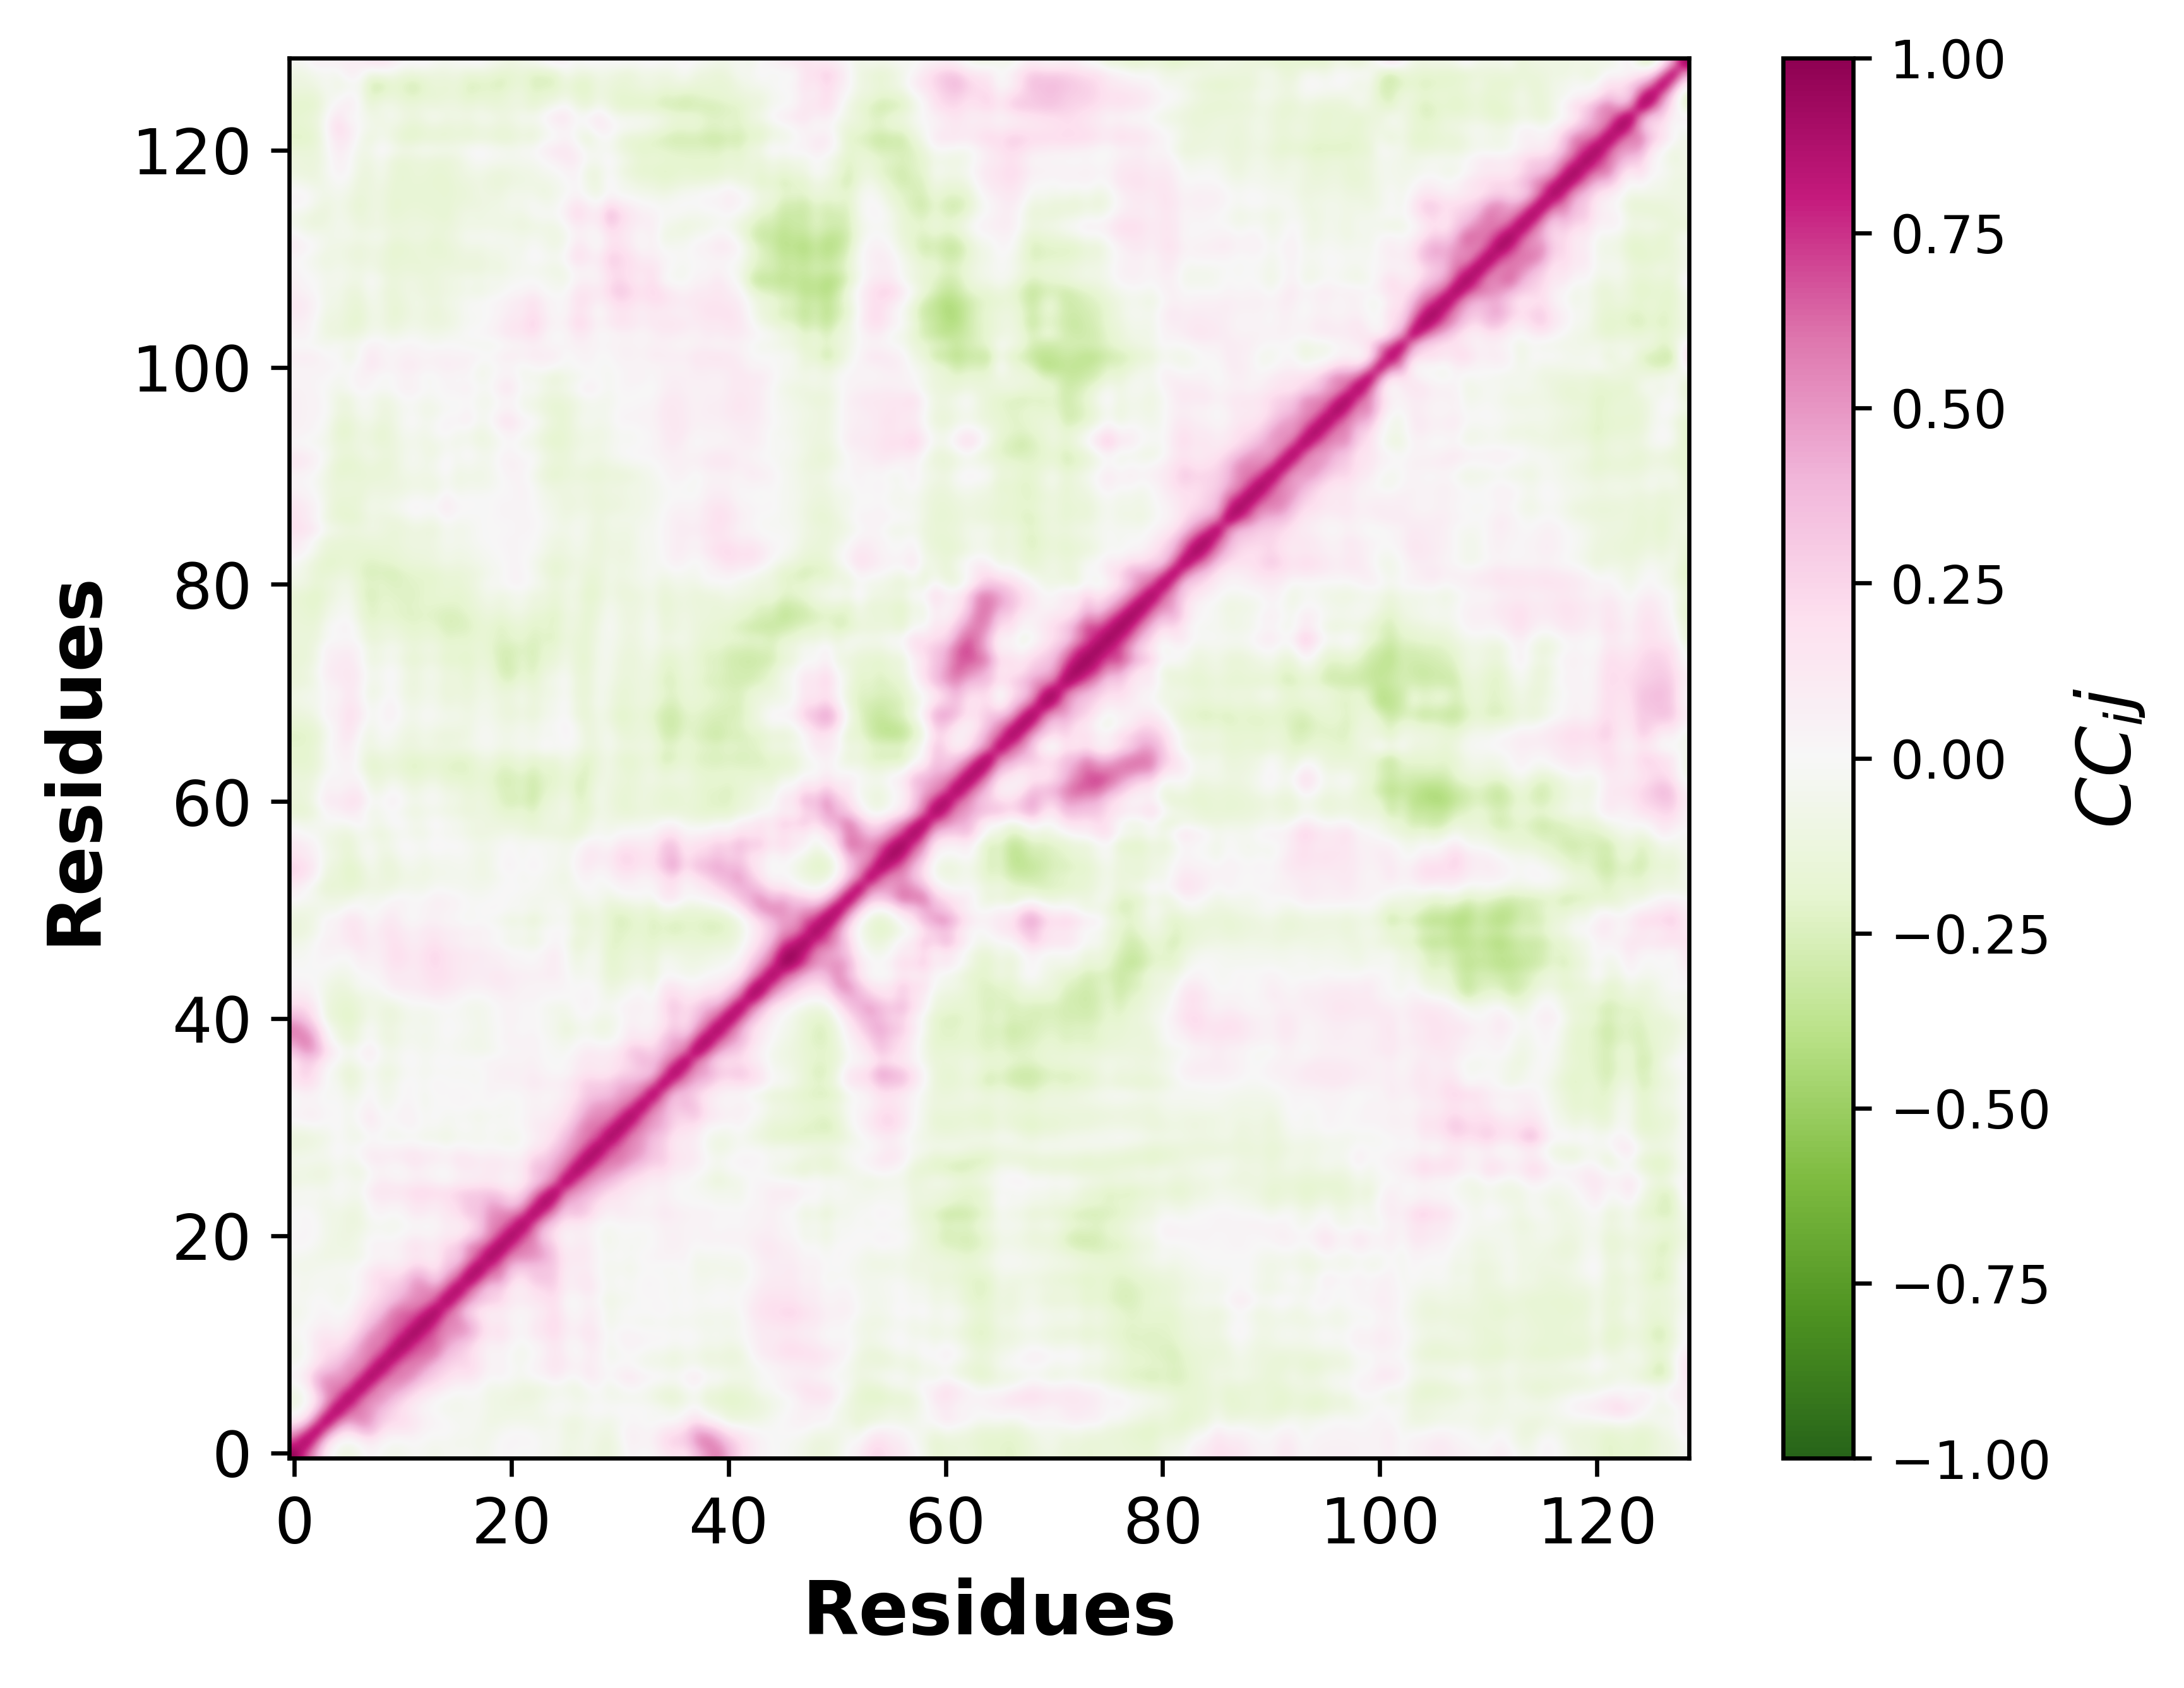

The data file committed next to this chart (first rows):
, 0, 1, 2, 3, 4, 5, 6, 7, 8, 9, 10, 11, 12, 13, 14, 15, 16, 17, 18, 19, 20, 21, 22
0, 1, 0.7098, 0.4431, 0.08232, -0.07816, -0.114, -0.05515, 0.04649, -0.0235, -0.06672, -0.0561, -0.01569, -0.03348, -0.07318, -0.02596, -0.03232, -0.01906, -0.06078, -0.03878, 0.01167, 0.01722, -0.02346, 0.002364
1, 0.7098, 1, 0.6695, 0.2259, 0.01555, -0.04909, 0.02499, 0.1182, 0.03047, -0.01917, -0.0181, 0.0126, -0.0188, -0.03555, -0.02402, -0.05825, -0.04426, -0.07251, -0.04909, 0.01071, 0.02956, 0.02108, 0.02111
2, 0.4431, 0.6695, 1, 0.6314, 0.3126, 0.1923, 0.3448, 0.4028, 0.1946, 0.1167, 0.1377, 0.1127, 0.03242, 0.009466, 0.01568, -0.02131, -0.02281, -0.05141, -0.0729, -0.03024, -0.001939, 0.005541, -0.01483
3, 0.08232, 0.2259, 0.6314, 1, 0.6667, 0.4844, 0.5695, 0.4879, 0.3041, 0.239, 0.2114, 0.1418, 0.068, 0.03135, -0.003873, -0.02848, -0.02637, -0.03719, -0.09843, -0.08955, -0.0697, -0.07679, -0.08373
4, -0.07816, 0.01555, 0.3126, 0.6667, 1, 0.6888, 0.5598, 0.5049, 0.3786, 0.2527, 0.1789, 0.08702, 0.01928, -0.01375, -0.05268, -0.04806, -0.04116, -0.02195, -0.07819, -0.09382, -0.1018, -0.083, -0.08242
5, -0.114, -0.04909, 0.1923, 0.4844, 0.6888, 1, 0.6851, 0.5149, 0.534, 0.398, 0.2601, 0.1712, 0.1033, 0.01402, -0.01383, -0.05248, -0.01853, -0.02246, -0.09301, -0.09586, -0.1189, -0.1215, -0.1277
6, -0.05515, 0.02499, 0.3448, 0.5695, 0.5598, 0.6851, 1, 0.7034, 0.5051, 0.5203, 0.4604, 0.3003, 0.2124, 0.1828, 0.08285, 0.0333, 0.03055, 0.01554, -0.07513, -0.06733, -0.0771, -0.1244, -0.1171
7, 0.04649, 0.1182, 0.4028, 0.4879, 0.5049, 0.5149, 0.7034, 1, 0.7264, 0.5645, 0.5875, 0.5207, 0.3338, 0.2734, 0.2132, 0.1415, 0.1744, 0.1019, 0.004942, 0.04004, -0.007308, -0.0436, 0.01277
8, -0.0235, 0.03047, 0.1946, 0.3041, 0.3786, 0.534, 0.5051, 0.7264, 1, 0.721, 0.5577, 0.5863, 0.5117, 0.3394, 0.2705, 0.2228, 0.2442, 0.1618, 0.03331, 0.06648, -0.01295, -0.02998, 0.03716
9, -0.06672, -0.01917, 0.1167, 0.239, 0.2527, 0.398, 0.5203, 0.5645, 0.721, 1, 0.757, 0.6171, 0.6374, 0.5735, 0.352, 0.3017, 0.2256, 0.1284, 0.01667, 0.05002, -0.02429, -0.05985, -0.00574
10, -0.0561, -0.0181, 0.1377, 0.2114, 0.1789, 0.2601, 0.4604, 0.5875, 0.5577, 0.757, 1, 0.7705, 0.6292, 0.6549, 0.4714, 0.3647, 0.2832, 0.1502, 0.05542, 0.0926, 0.01711, -0.03409, 0.02409
11, -0.01569, 0.0126, 0.1127, 0.1418, 0.08702, 0.1712, 0.3003, 0.5207, 0.5863, 0.6171, 0.7705, 1, 0.7854, 0.6209, 0.5411, 0.5024, 0.4736, 0.2813, 0.1401, 0.1982, 0.07349, 0.01296, 0.1179
12, -0.03348, -0.0188, 0.03242, 0.068, 0.01928, 0.1033, 0.2124, 0.3338, 0.5117, 0.6374, 0.6292, 0.7854, 1, 0.7704, 0.5426, 0.5594, 0.4327, 0.2648, 0.1018, 0.1459, 0.03857, -0.004731, 0.1038
13, -0.07318, -0.03555, 0.009466, 0.03135, -0.01375, 0.01402, 0.1828, 0.2734, 0.3394, 0.5735, 0.6549, 0.6209, 0.7704, 1, 0.6762, 0.5174, 0.2821, 0.155, 0.09233, 0.1055, 0.04954, 0.01206, 0.05734
14, -0.02596, -0.02402, 0.01568, -0.003873, -0.05268, -0.01383, 0.08285, 0.2132, 0.2705, 0.352, 0.4714, 0.5411, 0.5426, 0.6762, 1, 0.7158, 0.5087, 0.3546, 0.2968, 0.2585, 0.1152, 0.1081, 0.1447
15, -0.03232, -0.05825, -0.02131, -0.02848, -0.04806, -0.05248, 0.0333, 0.1415, 0.2228, 0.3017, 0.3647, 0.5024, 0.5594, 0.5174, 0.7158, 1, 0.6879, 0.4631, 0.2779, 0.2886, 0.1106, 0.06725, 0.1844
16, -0.01906, -0.04426, -0.02281, -0.02637, -0.04116, -0.01853, 0.03055, 0.1744, 0.2442, 0.2256, 0.2832, 0.4736, 0.4327, 0.2821, 0.5087, 0.6879, 1, 0.7626, 0.515, 0.5377, 0.2399, 0.1691, 0.3148
17, -0.06078, -0.07251, -0.05141, -0.03719, -0.02195, -0.02246, 0.01554, 0.1019, 0.1618, 0.1284, 0.1502, 0.2813, 0.2648, 0.155, 0.3546, 0.4631, 0.7626, 1, 0.7162, 0.5993, 0.362, 0.2904, 0.3316
18, -0.03878, -0.04909, -0.0729, -0.09843, -0.07819, -0.09301, -0.07513, 0.004942, 0.03331, 0.01667, 0.05542, 0.1401, 0.1018, 0.09233, 0.2968, 0.2779, 0.515, 0.7162, 1, 0.7658, 0.537, 0.5434, 0.5092
19, 0.01167, 0.01071, -0.03024, -0.08955, -0.09382, -0.09586, -0.06733, 0.04004, 0.06648, 0.05002, 0.0926, 0.1982, 0.1459, 0.1055, 0.2585, 0.2886, 0.5377, 0.5993, 0.7658, 1, 0.7466, 0.5703, 0.5552
20, 0.01722, 0.02956, -0.001939, -0.0697, -0.1018, -0.1189, -0.0771, -0.007308, -0.01295, -0.02429, 0.01711, 0.07349, 0.03857, 0.04954, 0.1152, 0.1106, 0.2399, 0.362, 0.537, 0.7466, 1, 0.73, 0.5698
21, -0.02346, 0.02108, 0.005541, -0.07679, -0.083, -0.1215, -0.1244, -0.0436, -0.02998, -0.05985, -0.03409, 0.01296, -0.004731, 0.01206, 0.1081, 0.06725, 0.1691, 0.2904, 0.5434, 0.5703, 0.73, 1, 0.6763
22, 0.002364, 0.02111, -0.01483, -0.08373, -0.08242, -0.1277, -0.1171, 0.01277, 0.03716, -0.00574, 0.02409, 0.1179, 0.1038, 0.05734, 0.1447, 0.1844, 0.3148, 0.3316, 0.5092, 0.5552, 0.5698, 0.6763, 1
23, -0.04359, -0.03664, -0.0457, -0.0824, -0.03538, -0.07135, -0.09639, 0.03361, 0.09037, 0.06108, 0.06633, 0.1524, 0.1525, 0.1076, 0.174, 0.2147, 0.3333, 0.3044, 0.4558, 0.4096, 0.292, 0.4205, 0.7182
24, -0.02351, -0.02179, -0.01365, -0.0403, 0.007558, -0.04068, -0.04734, 0.1164, 0.1651, 0.1503, 0.1622, 0.2303, 0.2392, 0.2119, 0.2085, 0.2669, 0.3025, 0.3064, 0.312, 0.2825, 0.1847, 0.2692, 0.5095
25, -0.1121, -0.09121, -0.1028, -0.1007, -0.007769, -0.02639, -0.06884, 0.01784, 0.1047, 0.07299, 0.04269, 0.08177, 0.08679, 0.04907, -0.0003759, 0.07689, 0.07087, 0.1061, 0.1234, 0.06614, 0.02495, 0.1188, 0.2778
26, -0.08671, -0.09115, -0.1183, -0.118, -0.03654, -0.08409, -0.1156, -0.004846, 0.04722, -0.01458, -0.00471, 0.07958, 0.04277, -0.00196, -0.01584, 0.07231, 0.1039, 0.07885, 0.1309, 0.1048, 0.07479, 0.1316, 0.344
27, -0.05951, -0.04632, -0.04969, -0.05943, -0.001471, -0.06397, -0.007996, 0.1154, 0.1101, 0.08403, 0.1096, 0.1736, 0.1168, 0.1001, 0.06989, 0.1502, 0.1538, 0.1058, 0.1154, 0.1201, 0.07822, 0.08658, 0.2897
28, -0.1205, -0.1109, -0.08383, -0.04008, 0.02629, -0.01331, 0.02002, 0.08095, 0.04897, 0.07147, 0.08394, 0.09355, 0.04961, 0.06805, -0.002688, 0.05802, 0.02314, -0.0009769, 0.01652, -0.003257, -0.01817, 0.01064, 0.1337
29, -0.1293, -0.1357, -0.1109, -0.08544, -0.0002841, -0.06117, -0.08717, -0.003232, -0.02424, -0.06428, -0.05595, -0.03119, -0.07901, -0.07227, -0.1088, -0.05309, -0.04577, -0.05565, -0.01941, -0.05752, -0.05932, -0.02622, 0.05532
30, -0.06276, -0.04848, -0.01808, -0.02951, 0.02639, -0.06369, -0.02389, 0.0964, 0.01855, -0.02039, 0.02426, 0.04267, -0.02333, -0.01142, -0.05266, -0.006707, 0.0106, -0.03894, 0.007914, -0.01276, -0.01003, 0.004355, 0.1054
31, 0.04387, 0.08266, 0.08274, 0.007172, 0.01588, -0.05204, 0.03205, 0.138, 0.0073, 0.005793, 0.05728, 0.04371, -0.0256, 0.01607, -0.03768, -0.02369, -0.03911, -0.07101, -0.03048, -0.03651, -0.009053, 0.005045, 0.08009
32, -0.007069, 0.03842, 0.03215, -0.00221, 0.01136, -0.05183, -0.006023, 0.06329, -0.05513, -0.03478, 0.03637, 0.0236, -0.0489, 0.003204, 0.00449, 0.01777, 0.01485, -0.004121, 0.01318, -0.01494, -0.02318, 0.0005184, 0.06967
33, 0.01278, 0.05918, 0.02944, -0.0354, -0.003961, -0.0963, -0.06186, 0.03999, -0.06738, -0.06843, 0.005806, 0.01205, -0.04906, 0.00993, 0.003826, 0.01543, 0.02318, -0.01096, 0.0316, 0.0007409, 6.421024770403953e-05, 0.01154, 0.06474
34, 0.1282, 0.2138, 0.1419, -0.01293, -0.02763, -0.1616, -0.09964, 0.02361, -0.07876, -0.07103, 0.01537, 0.01508, -0.02715, 0.03913, 0.008881, 0.004269, 0.001731, -0.02063, 0.05524, 0.05091, 0.05448, 0.06323, 0.1271
35, 0.181, 0.2792, 0.1782, -0.01326, -0.07858, -0.1839, -0.1153, -0.01195, -0.1076, -0.1269, -0.03986, -0.009397, -0.05809, -0.02309, -0.02122, -0.03011, -0.01964, -0.03174, 0.03843, 0.06466, 0.07512, 0.05213, 0.09321
36, 0.1553, 0.29, 0.2423, 0.07639, -0.01619, -0.1029, -0.02402, 0.04787, -0.05506, -0.0635, -0.0005199, 0.01956, -0.03523, 0.01037, 0.01901, -0.001224, 0.01562, 0.02375, 0.04188, 0.04548, 0.04699, 0.04226, 0.07126
37, 0.3497, 0.5027, 0.4565, 0.1905, 0.05183, -0.04627, 0.02834, 0.1227, -0.02889, -0.0754, -0.01421, -0.008183, -0.05733, -0.02414, -0.01697, -0.0362, -0.04905, -0.07568, -0.06014, -0.008375, 0.02513, 0.0198, 0.04959
38, 0.4984, 0.6043, 0.418, 0.07173, -0.08255, -0.172, -0.09721, 0.002776, -0.09952, -0.1324, -0.06569, -0.04645, -0.07129, -0.04357, 0.0002115, -0.03744, -0.05522, -0.07616, -0.03796, 0.02019, 0.05324, 0.03847, 0.05766
39, 0.596, 0.4899, 0.3125, 0.006964, -0.1129, -0.1824, -0.08993, 0.01466, -0.09543, -0.1097, -0.04292, -0.03703, -0.05525, -0.03657, 0.01985, -0.00387, -0.02538, -0.06609, -0.04322, 0.006075, 0.03939, -0.01721, 0.02419
40, 0.4083, 0.3347, 0.1457, -0.1212, -0.1737, -0.2288, -0.1643, -0.05485, -0.1141, -0.1446, -0.08893, -0.05238, -0.06956, -0.0452, -0.005156, -0.01579, -0.04332, -0.064, -0.02993, 0.01973, 0.06017, 0.01023, 0.02849
41, 0.2435, 0.23, 0.101, -0.1256, -0.1802, -0.2016, -0.1373, -0.06489, -0.1073, -0.1388, -0.06252, -0.02158, -0.04863, -0.01773, 0.00129, -0.01694, -0.05625, -0.06754, -0.03399, 0.01465, 0.04213, 0.0003951, 0.01577
42, 0.12, 0.1213, 0.02249, -0.1087, -0.1549, -0.1736, -0.1134, -0.08239, -0.06377, -0.009766, 0.02379, 0.04334, 0.06725, 0.109, 0.07084, 0.04273, -0.004457, -0.01052, 0.01678, 0.06068, 0.06706, 0.03443, 0.04498
43, 0.04035, 0.04997, 0.003046, -0.08581, -0.1343, -0.112, -0.008468, -0.01343, 0.007045, 0.1021, 0.116, 0.1106, 0.1377, 0.1839, 0.1531, 0.1145, 0.07318, 0.06614, 0.09117, 0.1148, 0.09016, 0.04396, 0.0362
44, 0.005835, -0.005017, -0.003407, -0.03299, -0.08096, -0.06695, -0.01455, 0.005638, 0.03861, 0.1282, 0.1097, 0.09967, 0.1633, 0.1921, 0.1854, 0.1348, 0.1099, 0.09135, 0.1143, 0.1287, 0.08612, 0.08933, 0.07302
45, -0.01125, -0.01205, 0.01288, 0.006013, -0.02172, -0.03619, 0.07409, 0.05273, 0.06892, 0.1839, 0.1748, 0.1142, 0.1764, 0.2407, 0.1583, 0.135, 0.09505, 0.09955, 0.0758, 0.08216, 0.02696, 0.02051, 0.002042
46, -0.03839, -0.03171, 0.01366, 0.04408, 0.02569, 0.01109, 0.1015, 0.0675, 0.08646, 0.1994, 0.1862, 0.1238, 0.1874, 0.25, 0.1677, 0.15, 0.1131, 0.1165, 0.0825, 0.07521, 0.01902, 0.02145, -0.00666
47, -0.08235, -0.06989, 0.004135, 0.08049, 0.07264, 0.1234, 0.1914, 0.08009, 0.09074, 0.1917, 0.1463, 0.06567, 0.1248, 0.1806, 0.08958, 0.07454, 0.02275, 0.04629, 0.0112, -0.01938, -0.08299, -0.06524, -0.1272
48, -0.1375, -0.1276, -0.06384, 0.03945, 0.04436, 0.1603, 0.1506, 0.04445, 0.1401, 0.1852, 0.1081, 0.07863, 0.1301, 0.1411, 0.09676, 0.1025, 0.07313, 0.07439, 0.03476, 0.0111, -0.04677, -0.01846, -0.08057
49, -0.1281, -0.1277, -0.06503, 0.05288, 0.0545, 0.167, 0.1465, 0.01077, 0.07296, 0.1399, 0.04413, -0.01409, 0.05025, 0.06348, 0.02163, 0.007212, -0.04635, -0.001162, -0.02406, -0.06285, -0.1211, -0.08747, -0.1762
50, -0.07819, -0.09464, -0.08866, -0.05808, -0.05815, 0.05035, 0.0231, -0.03292, 0.02799, 0.08868, 0.02903, -0.0007459, 0.0475, 0.06822, 0.05336, 0.03044, -0.01241, 0.002431, 0.02453, 0.01616, -0.02962, -0.001702, -0.06956
51, 0.02023, -0.0123, -0.04268, -0.09728, -0.1025, -0.1004, -0.01815, -0.0358, -0.04815, 0.01603, 0.03777, 0.002708, 0.01533, 0.08396, 0.0587, 0.038, -0.01086, -0.01865, -0.0093, 0.0106, -0.01521, -0.03517, -0.05755
52, 0.07551, 0.01423, -0.08859, -0.1913, -0.1555, -0.1866, -0.1596, -0.1046, -0.1206, -0.1072, -0.05504, -0.0646, -0.06974, -0.009732, -0.02371, -0.03497, -0.04588, -0.06262, -0.03549, 0.001902, 0.0163, -0.003816, -0.006679
53, 0.2268, 0.1509, 0.04013, -0.1401, -0.1532, -0.2133, -0.1885, -0.08307, -0.1153, -0.1525, -0.09731, -0.08207, -0.09882, -0.05942, -0.06161, -0.04766, -0.05942, -0.08038, -0.08839, -0.03269, 0.007453, -0.04263, -0.0106
54, 0.2505, 0.2058, 0.08655, -0.1109, -0.1389, -0.2241, -0.1679, -0.04333, -0.1306, -0.1624, -0.06271, -0.04886, -0.1038, -0.0554, -0.05359, -0.04673, -0.04226, -0.09372, -0.07042, 0.01723, 0.04884, -0.0125, 0.05661
55, 0.1667, 0.1119, 0.05179, -0.06738, -0.09403, -0.1835, -0.07936, -0.00265, -0.112, -0.1076, -0.01468, -0.01631, -0.06394, -0.01624, -0.03886, -0.01556, -0.03387, -0.08643, -0.07397, -0.006885, 0.02664, -0.03808, 0.01968
56, 0.1324, 0.09762, 0.03191, -0.0961, -0.1227, -0.1892, -0.06353, -0.006739, -0.09232, -0.05159, 0.0246, -0.001375, -0.02232, 0.04353, 0.006037, 0.01447, -0.02331, -0.06601, -0.05142, -0.004887, 0.018, -0.03217, 0.01324
57, 0.03454, -0.009464, -0.03077, -0.08555, -0.1099, -0.1363, -0.0516, -0.08771, -0.1449, -0.07961, -0.03136, -0.08104, -0.08611, -0.01371, -0.04968, -0.05095, -0.09813, -0.125, -0.1074, -0.09189, -0.0663, -0.09105, -0.1333
58, -0.04669, -0.07497, -0.04466, -0.006238, -0.02688, -0.02607, 0.05371, -0.03383, -0.06957, 0.0233, 0.01853, -0.06296, -0.03349, 0.04211, -0.02366, -0.02989, -0.08207, -0.09885, -0.1107, -0.1218, -0.141, -0.1472, -0.193
59, -0.1745, -0.1907, -0.1141, 0.02607, 0.04527, 0.129, 0.06779, -0.0873, -0.04691, 0.004759, -0.06264, -0.1203, -0.08013, -0.06881, -0.09835, -0.1142, -0.1508, -0.1185, -0.1236, -0.1848, -0.1947, -0.1608, -0.2368
... 69 more rows
